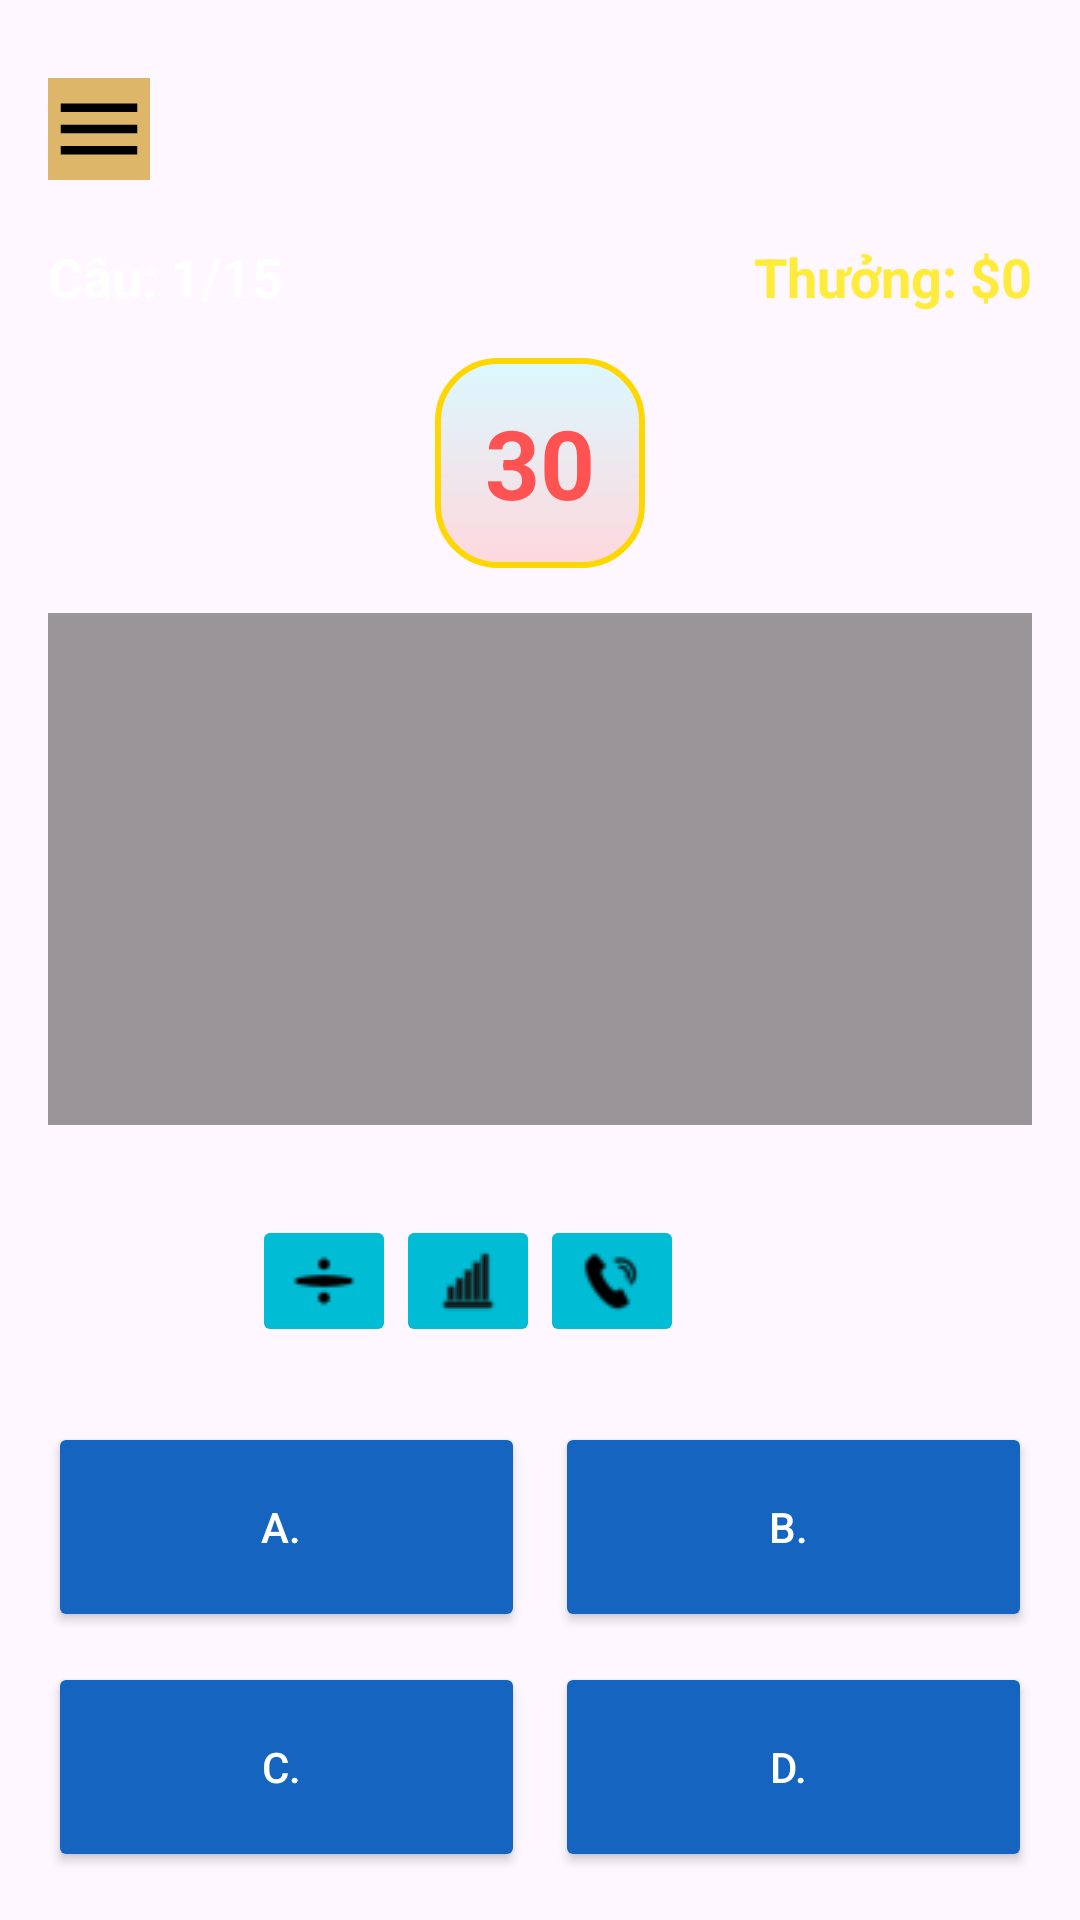

Produce the Android XML layout that renders to this screen, including the resource entries it uses.
<!-- AndroidManifest.xml: application theme Theme.BTLAPP -->
<!-- res/layout/activity_game.xml -->
<?xml version="1.0" encoding="utf-8"?>
<LinearLayout xmlns:android="http://schemas.android.com/apk/res/android"
    android:id="@+id/main_game"
    android:layout_width="match_parent"
    android:layout_height="match_parent"
    android:background="@drawable/img_bg_game"
    android:orientation="vertical"
    android:padding="16dp">


    <ImageButton
        android:id="@+id/ImgMenu"
        android:layout_width="wrap_content"
        android:layout_height="wrap_content"
        android:layout_marginTop="10dp"
        android:layout_marginBottom="20dp"
        android:background="#ddb669"
        android:src="@drawable/menu_icon" />


    <RelativeLayout
        android:layout_width="match_parent"
        android:layout_height="wrap_content"
        android:layout_marginBottom="15dp">

        <TextView
            android:id="@+id/tvQuestionNumber"
            android:layout_width="wrap_content"
            android:layout_height="wrap_content"
            android:layout_alignParentStart="true"
            android:text="Câu: 1/15"
            android:textColor="#FFFFFF"
            android:textSize="18sp"
            android:textStyle="bold" />

        <TextView
            android:id="@+id/tvPrize"
            android:layout_width="wrap_content"
            android:layout_height="wrap_content"
            android:layout_alignParentEnd="true"
            android:text="Thưởng: $0"
            android:textColor="#FFEB3B"
            android:textSize="18sp"
            android:textStyle="bold" />
    </RelativeLayout>

    <TextView
        android:id="@+id/tvTimer"
        android:layout_width="70dp"
        android:layout_height="70dp"
        android:layout_gravity="center_horizontal"
        android:layout_marginBottom="15dp"
        android:background="@drawable/bg_dialog"
        android:gravity="center"
        android:text="30"
        android:textColor="#FF5252"
        android:textSize="32sp"
        android:textStyle="bold" />

    <TextView
        android:id="@+id/tvQuestionContent"
        android:layout_width="match_parent"
        android:layout_height="0dp"
        android:layout_marginBottom="30dp"
        android:layout_weight="1"
        android:background="#66000000"
        android:gravity="center"
        android:padding="20dp"
        android:textColor="#FFFFFF"
        android:textSize="22sp"
        android:textStyle="bold" />

    <LinearLayout
        android:layout_width="match_parent"
        android:layout_height="wrap_content"
        android:orientation="vertical">

        <LinearLayout
            android:layout_width="match_parent"
            android:layout_height="wrap_content"
            android:layout_marginBottom="25dp"
            android:gravity="center"
            android:orientation="horizontal">

            <ImageButton
                android:id="@+id/btn5050Game"
                android:layout_width="wrap_content"
                android:layout_height="wrap_content"
                android:backgroundTint="#00BCD4"
                android:src="@drawable/btn_5050"
                android:textColor="#FFFFFF" />

            <ImageButton
                android:id="@+id/btnStatisticGame"
                android:layout_width="wrap_content"
                android:layout_height="wrap_content"
                android:backgroundTint="#00BCD4"
                android:src="@drawable/statistic"

                            android:textColor="#FFFFFF" />

                        <ImageButton
                            android:id="@+id/btnCallGame"
                            android:layout_width="wrap_content"
                            android:layout_height="wrap_content"
                            android:backgroundTint="#00BCD4"
                            android:src="@drawable/phone_call"
                            android:textColor="#FFFFFF" />


                        <ImageButton
                            android:id="@+id/btnExpertGame"
                            android:layout_width="wrap_content"
                            android:layout_height="wrap_content"
                            android:backgroundTint="#00BCD4"
                            android:src="@drawable/expert"
                            android:textColor="#FFFFFF"
                            android:visibility="invisible" />
                    </LinearLayout>

                    <LinearLayout
                        android:layout_width="match_parent"
                        android:layout_height="wrap_content"
                        android:orientation="horizontal"
                        android:layout_marginBottom="10dp">

                        <Button
                            android:id="@+id/btnAnswerA"
                            android:layout_width="0dp"
                            android:layout_height="70dp"
                            android:layout_weight="1"
                            android:text="A. "
                            android:layout_marginEnd="5dp"
                            android:backgroundTint="#1565C0"
                            android:textColor="#FFFFFF"
                            android:textAllCaps="false"/>

                        <Button
                            android:id="@+id/btnAnswerB"
                            android:layout_width="0dp"
                            android:layout_height="70dp"
                            android:layout_weight="1"
                            android:text="B. "
                            android:layout_marginStart="5dp"
                            android:backgroundTint="#1565C0"
                            android:textColor="#FFFFFF"
                            android:textAllCaps="false"/>
                    </LinearLayout>

                    <LinearLayout
                        android:layout_width="match_parent"
                        android:layout_height="wrap_content"
                        android:orientation="horizontal">

                        <Button
                            android:id="@+id/btnAnswerC"
                            android:layout_width="0dp"
                            android:layout_height="70dp"
                            android:layout_weight="1"
                            android:text="C. "
                            android:layout_marginEnd="5dp"
                            android:backgroundTint="#1565C0"
                            android:textColor="#FFFFFF"
                            android:textAllCaps="false"/>

                        <Button
                            android:id="@+id/btnAnswerD"
                            android:layout_width="0dp"
                            android:layout_height="70dp"
                            android:layout_weight="1"
                            android:text="D. "
                            android:layout_marginStart="5dp"
                            android:backgroundTint="#1565C0"
                            android:textColor="#FFFFFF"
                            android:textAllCaps="false"/>
                    </LinearLayout>
                </LinearLayout>

            </LinearLayout>
<!-- resources referenced by this layout -->
<resources>
  <!-- drawable bg_dialog (drawable) -->
  <?xml version="1.0" encoding="utf-8"?>
  <shape xmlns:android="http://schemas.android.com/apk/res/android">
  
      <gradient
          android:startColor="#2200FFFF"
          android:endColor="#22FF1100"
          android:angle="270"/>
  
      <corners android:radius="20dp"/>
  
      <stroke
          android:width="2dp"
          android:color="#FFD700"/>
  
  </shape>
  <!-- drawable btn_5050: png bitmap (drawable, 225 bytes) -->
  <!-- drawable expert: png bitmap (drawable, 571 bytes) -->
  <!-- drawable menu_icon (drawable) -->
  <vector xmlns:android="http://schemas.android.com/apk/res/android" android:height="34dp" android:tint="#000000" android:viewportHeight="960" android:viewportWidth="960" android:width="34dp">
        
      <path android:fillColor="@android:color/white" android:pathData="M120,720L120,640L840,640L840,720L120,720ZM120,520L120,440L840,440L840,520L120,520ZM120,320L120,240L840,240L840,320L120,320Z"/>
      
  </vector>
  <!-- drawable phone_call: png bitmap (drawable, 685 bytes) -->
  <!-- drawable statistic: png bitmap (drawable, 627 bytes) -->
  <style name="Theme.BTLAPP" parent="Base.Theme.BTLAPP" />
  <style name="Base.Theme.BTLAPP" parent="Theme.Material3.DayNight.NoActionBar">
          
          
      </style>
</resources>
